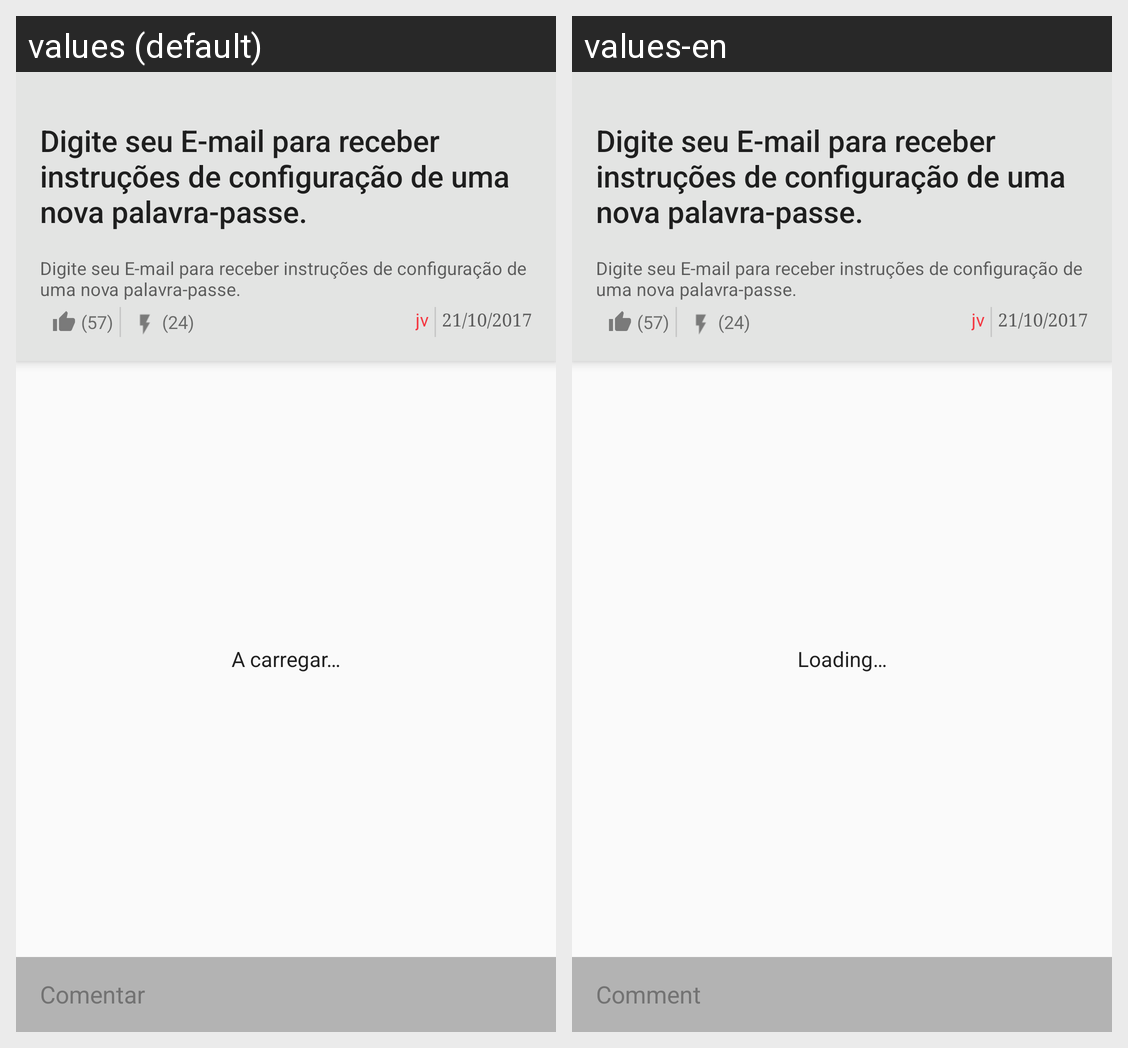

The same Android screen rendered under two of its app's locales, left to right. List the strings drawn on it with the default value and each locale's translation.
Android screen res/layout/activity_comments.xml rendered under 2 locales, left to right: values (default), values-en. Device: Nexus 5 (rendered at 1080×1920; each locale shown at half size, 540×960, under a caption strip naming it); theme AppTheme.
Strings drawn on this screen, with the default value and each locale's value (text and hints the layout hard-codes, and strings that could not be matched under every locale, appear in the picture but are not listed):

reset_password_info
  values: Digite seu E-mail para receber instruções de configuração de uma nova palavra-passe.
  values-en: Digite seu E-mail para receber instruções de configuração de uma nova palavra-passe.

comment
  values: Comentar
  values-en: Comment

a_carregar
  values: A carregar…
  values-en: Loading…
